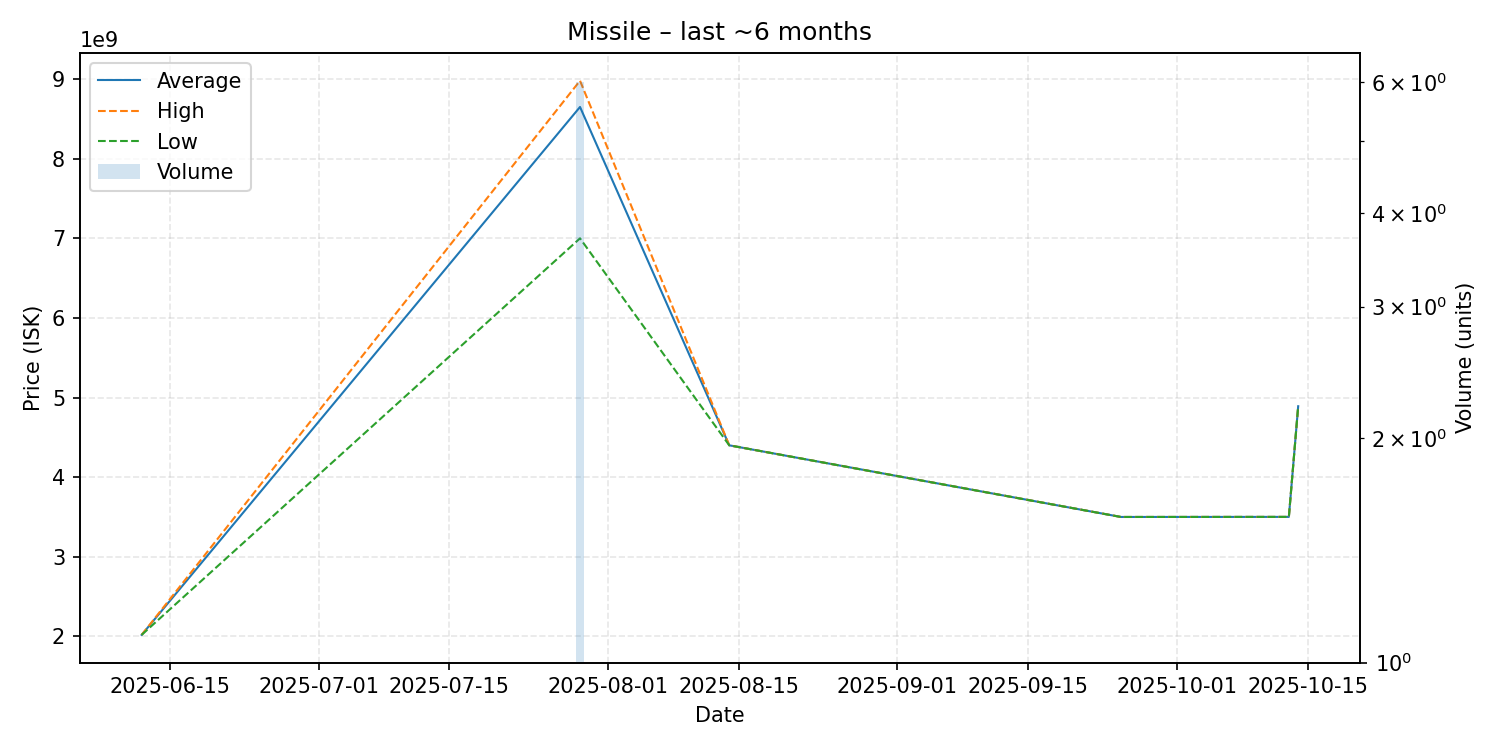

The table this chart was drawn from, first rows:
date, average, highest, lowest, order_count, volume
2025-06-12, 2019000000, 2019000000, 2019000000, 1, 1
2025-07-29, 8650166667, 8980000000, 7000000000, 3, 6
2025-08-14, 4400000000, 4400000000, 4400000000, 1, 1
2025-09-25, 3500000000, 3500000000, 3500000000, 1, 1
2025-10-13, 3501000000, 3501000000, 3501000000, 1, 1
2025-10-14, 4891000000, 4891000000, 4891000000, 1, 1
